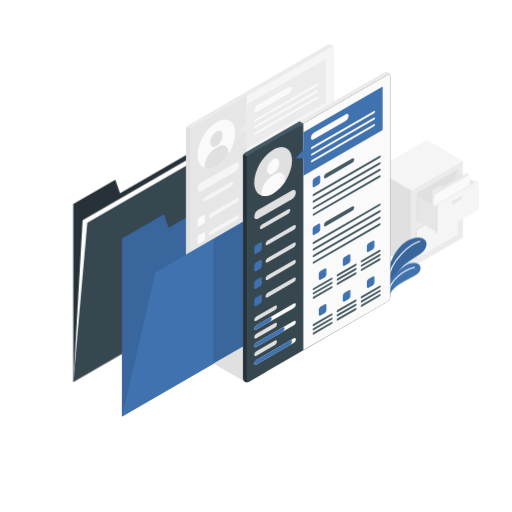
t = 0.00 s
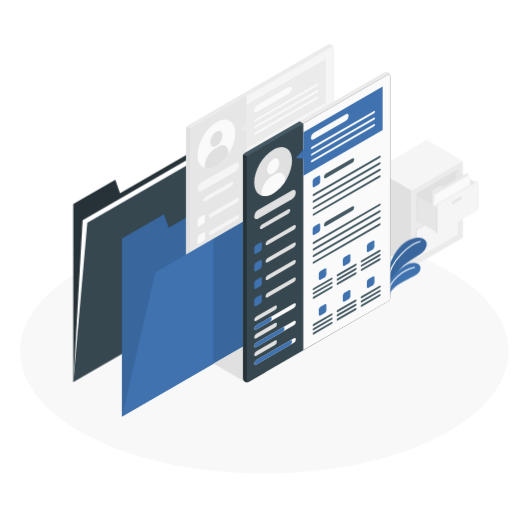
t = 0.50 s
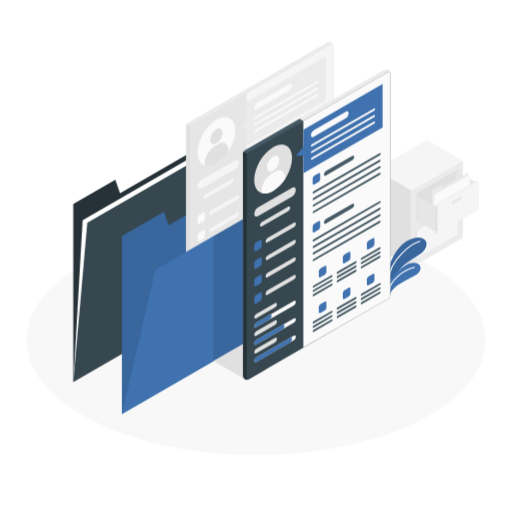
t = 0.69 s
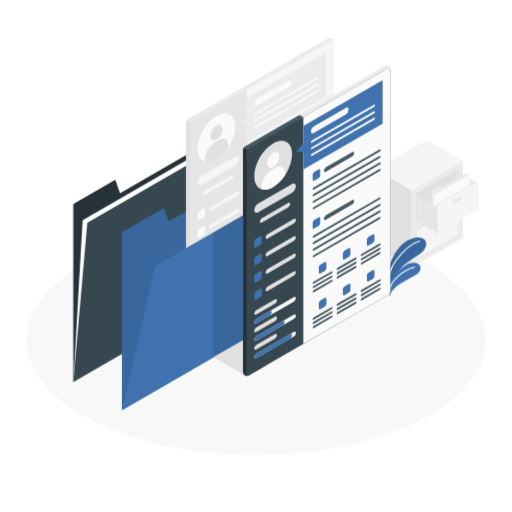
t = 0.97 s
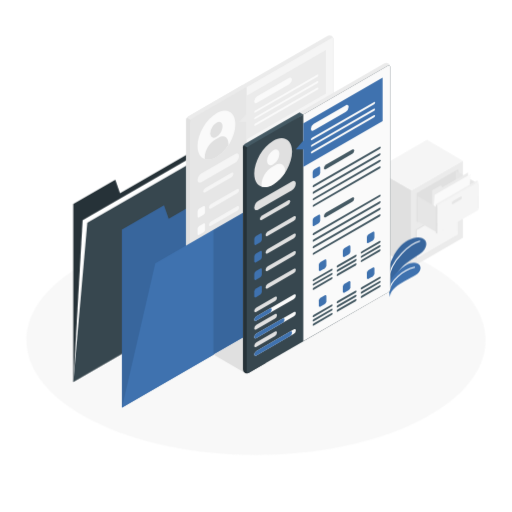
t = 1.34 s
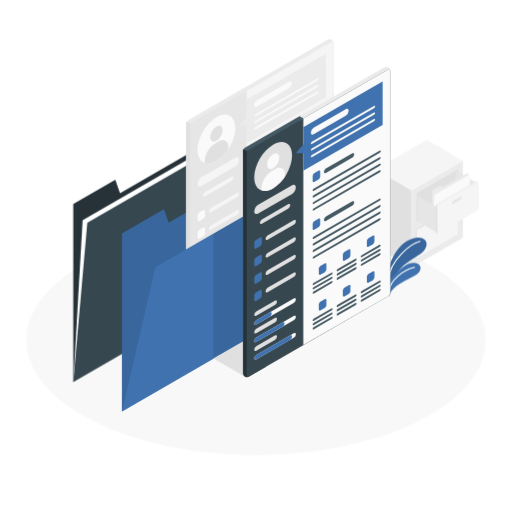
t = 1.63 s

The animated SVG that drew these frames (rendered in a browser with its animation timeline set to each time). Animation: 3 CSS @keyframes rules; one cycle of 2.00 s, repeats indefinitely.

<svg class="animated" id="freepik_stories-resume-folder" xmlns="http://www.w3.org/2000/svg" viewBox="0 0 500 500" version="1.1" xmlns:xlink="http://www.w3.org/1999/xlink" xmlns:svgjs="http://svgjs.com/svgjs"><style>svg#freepik_stories-resume-folder:not(.animated) .animable {opacity: 0;}svg#freepik_stories-resume-folder.animated #freepik--floor--inject-2 {animation: 0.5s 1 forwards cubic-bezier(.36,-0.01,.5,1.38) zoomIn;animation-delay: 0.1s;opacity: 0}svg#freepik_stories-resume-folder.animated #freepik--Floor--inject-2 {animation: 0.5s 1 forwards cubic-bezier(.36,-0.01,.5,1.38) zoomIn;animation-delay: 0.1s;opacity: 0}svg#freepik_stories-resume-folder.animated #freepik--Plants--inject-2 {animation: 1.5s Infinite  linear wind;animation-delay: 0s;}svg#freepik_stories-resume-folder.animated #freepik--Resumes--inject-2 {animation: 1.5s Infinite  linear floating;animation-delay: 0.5s;}            @keyframes zoomIn {                0% {                    opacity: 0;                    transform: scale(0.5);                }                100% {                    opacity: 1;                    transform: scale(1);                }            }                    @keyframes wind {                0% {                    transform: rotate( 0deg );                }                25% {                    transform: rotate( 1deg );                }                75% {                    transform: rotate( -1deg );                }            }                    @keyframes floating {                0% {                    opacity: 1;                    transform: translateY(0px);                }                50% {                    transform: translateY(-10px);                }                100% {                    opacity: 1;                    transform: translateY(0px);                }            }        </style><g id="freepik--Floor--inject-2" class="animable" style="transform-origin: 250px 332.065px;"><g id="freepik--floor--inject-2" class=""><path d="M91.43,411.5c87.58,43.87,229.56,43.87,317.14,0s87.57-115,0-158.87-229.56-43.87-317.14,0S3.86,367.63,91.43,411.5Z" style="fill: rgb(245, 245, 245); opacity: 0.7; transform-origin: 250px 332.065px;" class="animable" id="els7nf7bvr61"></path></g></g><g id="freepik--Cabinet--inject-2" class="animable" style="transform-origin: 416.91px 198.9px;"><g id="freepik--cabinet--inject-2" class="animable" style="transform-origin: 416.91px 198.9px;"><polygon points="401.86 261.19 366.73 240.91 366.73 165.58 401.86 185.87 401.86 261.19" style="fill: rgb(224, 224, 224); transform-origin: 384.295px 213.385px;" id="elmgqsyil0bsd" class="animable"></polygon><polygon points="401.86 185.87 452.04 156.89 452.04 232.22 401.86 261.19 401.86 185.87" style="fill: rgb(235, 235, 235); transform-origin: 426.95px 209.04px;" id="elui1zfj0qon9" class="animable"></polygon><polygon points="452.04 156.89 401.86 185.87 366.73 165.58 416.91 136.61 452.04 156.89" style="fill: rgb(245, 245, 245); transform-origin: 409.385px 161.24px;" id="elimc4lpjolh" class="animable"></polygon><polygon points="406.87 188.76 447.02 165.58 447.94 166.12 447.94 194.02 407.8 217.2 406.87 216.66 406.87 188.76" style="fill: rgb(230, 230, 230); transform-origin: 427.405px 191.39px;" id="el3f6kb9jhcpf" class="animable"></polygon><path d="M423.53,184.94l6.83-3.94c.89-.51,1.6-.28,1.6.52a3.19,3.19,0,0,1-1.6,2.37l-6.83,4c-.88.51-1.6.27-1.6-.53A3.21,3.21,0,0,1,423.53,184.94Z" style="fill: rgb(230, 230, 230); transform-origin: 426.945px 184.444px;" id="elj66yhof0jk" class="animable"></path><polygon points="405.95 224.07 446.1 200.89 446.09 228.79 447.02 229.32 406.87 252.5 405.95 251.97 405.95 224.07" style="fill: rgb(224, 224, 224); transform-origin: 426.485px 226.695px;" id="el9nzw1k0kh88" class="animable"></polygon><polygon points="406.87 224.6 447.02 201.42 447.02 229.32 406.87 252.5 406.87 224.6" style="fill: rgb(245, 245, 245); transform-origin: 426.945px 226.96px;" id="el7k5rma5tqx7" class="animable"></polygon><path d="M422.61,220.24l6.83-3.94c.88-.51,1.6-.28,1.6.52a3.23,3.23,0,0,1-1.6,2.38l-6.83,3.94c-.89.51-1.61.28-1.61-.52A3.23,3.23,0,0,1,422.61,220.24Z" style="fill: rgb(230, 230, 230); transform-origin: 426.02px 219.72px;" id="elp1dgilbp0x8" class="animable"></path><polygon points="406.87 188.76 447.02 165.58 447.02 193.49 406.87 216.66 406.87 188.76" style="fill: rgb(224, 224, 224); transform-origin: 426.945px 191.12px;" id="eldaggcdv1rvw" class="animable"></polygon><polygon points="467.09 179.37 445.12 166.68 445.12 191.26 467.09 203.95 467.09 179.37" style="fill: rgb(230, 230, 230); transform-origin: 456.105px 185.315px;" id="elwopo8lj0sri" class="animable"></polygon><polygon points="421.93 220.63 421.93 185.86 430.54 180.87 431.96 182.97 457.06 168.48 457.06 200.35 421.93 220.63" style="fill: rgb(235, 235, 235); transform-origin: 439.495px 194.555px;" id="elnm4lo3djkc" class="animable"></polygon><polygon points="421.93 220.63 424.44 190.21 459.56 169.93 457.06 200.35 421.93 220.63" style="fill: rgb(250, 250, 250); transform-origin: 440.745px 195.28px;" id="elh22suvptw7d" class="animable"></polygon><polygon points="426.95 202.55 407.79 191.49 407.79 216.07 426.94 227.13 426.95 202.55" style="fill: rgb(230, 230, 230); transform-origin: 417.37px 209.31px;" id="elrcqg8iso18o" class="animable"></polygon><polygon points="426.95 200.35 467.09 177.17 467.09 205.07 426.94 228.25 426.95 200.35" style="fill: rgb(245, 245, 245); transform-origin: 447.015px 202.71px;" id="elxfaq5ufxywe" class="animable"></polygon><path d="M442.68,196l6.83-3.94c.88-.51,1.6-.28,1.6.52a3.23,3.23,0,0,1-1.6,2.38l-6.83,3.94c-.89.51-1.6.28-1.6-.52A3.23,3.23,0,0,1,442.68,196Z" style="fill: rgb(230, 230, 230); transform-origin: 446.095px 195.48px;" id="elgibazv6ogbd" class="animable"></path><polygon points="426.95 200.35 425.61 199.58 425.61 227.48 426.95 228.25 426.95 200.35" style="fill: rgb(224, 224, 224); transform-origin: 426.28px 213.915px;" id="eldmwt688es6q" class="animable"></polygon><polygon points="425.61 199.58 465.75 176.4 467.09 177.17 426.95 200.35 425.61 199.58" style="fill: rgb(240, 240, 240); transform-origin: 446.35px 188.375px;" id="el4tpxz4x5hac" class="animable"></polygon></g></g><g id="freepik--Plants--inject-2" class="animable" style="transform-origin: 397.555px 261.121px;"><g id="freepik--Plant--inject-2" class="animable" style="transform-origin: 397.555px 261.121px;"><path d="M378.63,267.25c.24-5.77,4.79-17.94,11.08-25.2s16.17-11.83,22.78-9.27c6.14,2.39,5.14,10.54-2.64,15.65s-19.43,11.47-23.13,20.7l-7.44,11.22Z" style="fill: #3F72AF; transform-origin: 397.555px 256.206px;" id="elg5ghdd7emtv" class="animable"></path><g id="elpariv91qqi"><path d="M378.63,267.25c.24-5.77,4.79-17.94,11.08-25.2s16.17-11.83,22.78-9.27c6.14,2.39,5.14,10.54-2.64,15.65s-19.43,11.47-23.13,20.7l-7.44,11.22Z" style="opacity: 0.1; transform-origin: 397.555px 256.206px;" class="animable" id="elqc611yqc1ti"></path></g><path d="M410.05,235.6c-7.48,1.74-29,16.83-31,38.42" style="fill: none; stroke: rgb(255, 255, 255); stroke-linecap: round; stroke-miterlimit: 10; stroke-width: 1.02594px; transform-origin: 394.55px 254.81px;" id="elgphrkaov1ok" class="animable"></path><path d="M380.53,290.18c.35-6,5.46-10.32,12.19-14.27,8-4.68,14.9-6.79,17.33-11.4s-1.92-9.82-10.17-7.07c-7,2.33-20.51,14.32-20.6,22.91Z" style="fill: #3F72AF; transform-origin: 395px 273.428px;" id="ely21d6e2lut" class="animable"></path><path d="M404.83,261.1c-11.05,2.53-23.4,12.58-25.06,23.11" style="fill: none; stroke: rgb(255, 255, 255); stroke-linecap: round; stroke-miterlimit: 10; transform-origin: 392.3px 272.655px;" id="eltckcvleudjg" class="animable"></path></g></g><g id="freepik--Folder--inject-2" class="animable" style="transform-origin: 167.315px 242.575px;"><g id="freepik--folder--inject-2" class="animable" style="transform-origin: 167.315px 242.575px;"><polygon points="71.54 199.13 71.54 372.92 249.41 270.22 249.41 112.23 117.15 188.59 112.58 175.43 71.54 199.13" style="fill: rgb(38, 50, 56); transform-origin: 160.475px 242.575px;" id="el2u8mw0z6wrq" class="animable"></polygon><polygon points="71.54 372.92 80.66 214.92 258.53 112.23 249.41 270.22 71.54 372.92" style="fill: rgb(255, 255, 255); transform-origin: 165.035px 242.575px;" id="el0nfj00glcxik" class="animable"></polygon><polygon points="71.54 372.92 85.22 217.56 263.09 114.86 249.41 270.22 71.54 372.92" style="fill: rgb(55, 71, 79); transform-origin: 167.315px 243.89px;" id="elz4b3uvs91vg" class="animable"></polygon></g></g><g id="freepik--Resumes--inject-2" class="animable" style="transform-origin: 250.031px 224.972px;"><g id="freepik--folder--inject-2" class="animable" style="transform-origin: 224.245px 224.972px;"><polygon points="119.06 232.89 119.06 406.68 296.94 303.98 296.94 145.99 164.67 222.35 160.11 209.19 119.06 232.89" style="fill: #3F72AF; transform-origin: 208px 276.335px;" id="elpwzsu6xpb9i" class="animable"></polygon><g id="el2ifv28plc02"><g style="opacity: 0.1; transform-origin: 208px 276.335px;" class="animable" id="elttgvuna53id"><polygon points="119.06 232.89 119.06 406.68 296.94 303.98 296.94 145.99 164.67 222.35 160.11 209.19 119.06 232.89" id="elj5ko72nu6u" class="animable" style="transform-origin: 208px 276.335px;"></polygon></g></g><g id="freepik--Document--inject-2" class="animable" style="transform-origin: 253.695px 194.865px;"><path d="M183.66,346a4.2,4.2,0,0,1-1.85-3.33V125.84a4.32,4.32,0,0,1,2-3.4L319.93,43.83a3.69,3.69,0,0,1,5.65,3.26V263.9a4.34,4.34,0,0,1-2,3.4L187.47,345.9A4.2,4.2,0,0,1,183.66,346Z" style="fill: rgb(235, 235, 235); transform-origin: 253.696px 194.837px;" id="elyq2qcw6qrue" class="animable"></path><path d="M185.5,130l55.29-36.18-3.68-2.12-53.33,30.79a4.32,4.32,0,0,0-2,3.4v2Z" style="fill: rgb(235, 235, 235); transform-origin: 211.285px 110.85px;" id="elfvtmgl7kcis" class="animable"></path><path d="M203.93,136.34,182.39,123.9a4,4,0,0,0-.58,1.94v216.8a3.69,3.69,0,0,0,5.65,3.26l16.47-9.5Z" style="fill: rgb(224, 224, 224); transform-origin: 192.869px 235.183px;" id="elzyrmhrh5rz" class="animable"></path><path d="M187.47,345.9l136.14-78.6a4.34,4.34,0,0,0,2-3.4V47.09c0-1.25-.88-1.76-2-1.13l-136.15,78.6a4.36,4.36,0,0,0-2,3.41v216.8C185.5,346,186.38,346.53,187.47,345.9Z" style="fill: rgb(230, 230, 230); transform-origin: 255.535px 195.928px;" id="elv9ij9dqzc3r" class="animable"></path><path d="M196.8,178l32.69-18.87c2.17-1.25,3.93-.36,3.93,2a8.41,8.41,0,0,1-3.93,6.52L196.8,186.56c-2.17,1.25-3.93.36-3.93-2A8.45,8.45,0,0,1,196.8,178Z" style="fill: rgb(245, 245, 245); transform-origin: 213.145px 172.845px;" id="el6ujylxcqp9q" class="animable"></path><path d="M194.44,212.55l4.23-2.44c.87-.5,1.57-.1,1.57.9v4.89a3.46,3.46,0,0,1-1.57,2.72l-4.23,2.44c-.86.5-1.57.1-1.57-.91v-4.88A3.49,3.49,0,0,1,194.44,212.55Z" style="fill: rgb(250, 250, 250); transform-origin: 196.555px 215.585px;" id="elrwpm1ovnusn" class="animable"></path><path d="M205.9,208.07l25.56-14.76c1.08-.63,2-.18,2,1a4.2,4.2,0,0,1-2,3.26L205.9,212.32c-1.09.63-2,.18-2-1A4.18,4.18,0,0,1,205.9,208.07Z" style="fill: rgb(245, 245, 245); transform-origin: 218.68px 202.815px;" id="elkrhtwwygdgh" class="animable"></path><path d="M194.44,229.58l4.23-2.45c.87-.5,1.57-.09,1.57.91v4.89a3.46,3.46,0,0,1-1.57,2.72l-4.23,2.44c-.86.5-1.57.09-1.57-.91V232.3A3.49,3.49,0,0,1,194.44,229.58Z" style="fill: rgb(250, 250, 250); transform-origin: 196.555px 232.61px;" id="elwa84lgk2h4" class="animable"></path><path d="M205.9,225.09l25.56-14.75c1.08-.63,2-.19,2,1a4.22,4.22,0,0,1-2,3.26L205.9,229.35c-1.09.63-2,.18-2-1A4.22,4.22,0,0,1,205.9,225.09Z" style="fill: rgb(245, 245, 245); transform-origin: 218.68px 219.844px;" id="elf6yjiyo64xs" class="animable"></path><path d="M194.44,246.6l4.23-2.44c.87-.5,1.57-.1,1.57.91V250a3.46,3.46,0,0,1-1.57,2.72l-4.23,2.44c-.86.51-1.57.1-1.57-.9v-4.89A3.49,3.49,0,0,1,194.44,246.6Z" style="fill: rgb(250, 250, 250); transform-origin: 196.555px 249.662px;" id="elevp9mj43w7m" class="animable"></path><path d="M205.9,242.12l25.56-14.76c1.08-.63,2-.18,2,1a4.23,4.23,0,0,1-2,3.27L205.9,246.37c-1.09.63-2,.19-2-1A4.18,4.18,0,0,1,205.9,242.12Z" style="fill: rgb(245, 245, 245); transform-origin: 218.68px 236.866px;" id="elj89472wetre" class="animable"></path><path d="M194.44,263.67l4.23-2.44c.87-.5,1.57-.09,1.57.91V267a3.46,3.46,0,0,1-1.57,2.72l-4.23,2.44c-.86.51-1.57.1-1.57-.9v-4.89A3.49,3.49,0,0,1,194.44,263.67Z" style="fill: rgb(250, 250, 250); transform-origin: 196.555px 266.698px;" id="ellol3wgh0xt" class="animable"></path><path d="M205.9,259.19l25.56-14.76c1.08-.63,2-.18,2,1a4.23,4.23,0,0,1-2,3.27L205.9,263.44c-1.09.63-2,.19-2-1A4.2,4.2,0,0,1,205.9,259.19Z" style="fill: rgb(245, 245, 245); transform-origin: 218.68px 253.936px;" id="el98rsvyha8z" class="animable"></path><path d="M194.84,299.27,213,288.77c1.08-.63,2-.18,2,1a4.2,4.2,0,0,1-2,3.26l-18.19,10.51c-1.09.62-2,.18-2-1A4.22,4.22,0,0,1,194.84,299.27Z" style="fill: rgb(245, 245, 245); transform-origin: 203.905px 296.153px;" id="elhehgvjy0gbu" class="animable"></path><path d="M194.84,307.78l36.62-21.14c1.08-.63,2-.18,2,1a4.23,4.23,0,0,1-2,3.27L194.84,312c-1.09.63-2,.18-2-1A4.22,4.22,0,0,1,194.84,307.78Z" style="fill: rgb(240, 240, 240); transform-origin: 213.15px 299.32px;" id="el4vx9deh3jtj" class="animable"></path><path d="M194.84,307.78,220.4,293c1.08-.62,2-.18,2,1a4.22,4.22,0,0,1-2,3.26L194.84,312c-1.09.63-2,.18-2-1A4.22,4.22,0,0,1,194.84,307.78Z" style="fill: rgb(250, 250, 250); transform-origin: 207.62px 302.502px;" id="el7uawjbj23u6" class="animable"></path><path d="M194.84,316.29,213,305.78c1.08-.62,2-.18,2,1a4.23,4.23,0,0,1-2,3.26l-18.19,10.5c-1.09.63-2,.18-2-1A4.18,4.18,0,0,1,194.84,316.29Z" style="fill: rgb(245, 245, 245); transform-origin: 203.905px 313.162px;" id="elpq543gp0m3t" class="animable"></path><path d="M194.84,282.25,213,271.75c1.08-.62,2-.18,2,1a4.23,4.23,0,0,1-2,3.26l-18.19,10.5c-1.09.63-2,.18-2-1A4.22,4.22,0,0,1,194.84,282.25Z" style="fill: rgb(245, 245, 245); transform-origin: 203.905px 279.132px;" id="el8e6jgberbcs" class="animable"></path><path d="M194.84,290.77l36.62-21.15c1.08-.62,2-.18,2,1a4.23,4.23,0,0,1-2,3.26L194.84,295c-1.09.63-2,.18-2-1A4.18,4.18,0,0,1,194.84,290.77Z" style="fill: rgb(240, 240, 240); transform-origin: 213.15px 282.312px;" id="elybolj0g2rp" class="animable"></path><path d="M194.84,290.77l13-7.5c1.09-.63,2-.18,2,1a4.22,4.22,0,0,1-2,3.27l-13,7.49c-1.09.63-2,.18-2-1A4.18,4.18,0,0,1,194.84,290.77Z" style="fill: rgb(250, 250, 250); transform-origin: 201.34px 289.15px;" id="eleq2ojzw9xu" class="animable"></path><path d="M194.84,324.8l36.62-21.14c1.08-.63,2-.18,2,1a4.2,4.2,0,0,1-2,3.26l-36.62,21.15c-1.09.62-2,.18-2-1A4.22,4.22,0,0,1,194.84,324.8Z" style="fill: rgb(240, 240, 240); transform-origin: 213.15px 316.363px;" id="el32dunr8way2" class="animable"></path><path d="M194.84,324.8l32.93-19c1.09-.62,2-.18,2,1a4.25,4.25,0,0,1-2,3.26l-32.93,19c-1.09.62-2,.18-2-1A4.22,4.22,0,0,1,194.84,324.8Z" style="fill: rgb(250, 250, 250); transform-origin: 211.305px 317.43px;" id="elmg74xyvucmg" class="animable"></path><path d="M323.61,46,240.79,93.77V315.11l82.82-47.81a4.34,4.34,0,0,0,2-3.4V47.09C325.58,45.84,324.7,45.33,323.61,46Z" style="fill: rgb(245, 245, 245); transform-origin: 283.2px 180.407px;" id="el7aj9wf42epa" class="animable"></path><polygon points="240.79 102.29 240.79 119.31 233.42 127.83 240.79 127.83 240.79 144.85 318.2 100.16 318.2 57.59 240.79 102.29" style="fill: rgb(235, 235, 235); transform-origin: 275.81px 101.22px;" id="el5kctjz2s5wn" class="animable"></polygon><path d="M250.92,102.88l31.36-18.11c1.52-.87,2.75-.16,2.75,1.59v0a6.08,6.08,0,0,1-2.75,4.77l-31.36,18.1c-1.52.88-2.75.17-2.75-1.58v0A6.08,6.08,0,0,1,250.92,102.88Z" style="fill: rgb(250, 250, 250); transform-origin: 266.6px 97.0032px;" id="elc6dvdj27ynk" class="animable"></path><path d="M249.15,116.62l60.7-35.05c.54-.31,1-.09,1,.5a2.1,2.1,0,0,1-1,1.63l-60.7,35.05c-.54.31-1,.09-1-.5A2.1,2.1,0,0,1,249.15,116.62Z" style="fill: rgb(250, 250, 250); transform-origin: 279.5px 100.16px;" id="el6lgkksctn1n" class="animable"></path><path d="M249.15,123l60.7-35c.54-.32,1-.09,1,.49a2.13,2.13,0,0,1-1,1.64l-60.7,35c-.54.31-1,.09-1-.5A2.13,2.13,0,0,1,249.15,123Z" style="fill: rgb(250, 250, 250); transform-origin: 279.5px 106.563px;" id="elq5h6j9of7h" class="animable"></path><path d="M249.15,129.39l60.7-35c.54-.31,1-.09,1,.5a2.1,2.1,0,0,1-1,1.63l-60.7,35.05c-.54.31-1,.09-1-.5A2.1,2.1,0,0,1,249.15,129.39Z" style="fill: rgb(250, 250, 250); transform-origin: 279.5px 112.98px;" id="elwjhxasbnvrl" class="animable"></path><path d="M251.43,147.24l4.23-2.44c.87-.5,1.58-.1,1.58.91v4.88a3.48,3.48,0,0,1-1.58,2.72l-4.23,2.44c-.86.5-1.57.1-1.57-.9V150A3.49,3.49,0,0,1,251.43,147.24Z" style="fill: rgb(255, 255, 255); transform-origin: 253.55px 150.275px;" id="elaw0wnedfvqv" class="animable"></path><path d="M262.89,142.76,288.45,128c1.08-.63,2-.18,2,1a4.23,4.23,0,0,1-2,3.27L262.89,147c-1.09.63-2,.19-2-1A4.18,4.18,0,0,1,262.89,142.76Z" style="fill: rgb(224, 224, 224); transform-origin: 275.67px 137.501px;" id="elu81ebc14ns" class="animable"></path><path d="M250.85,162.49l64.38-37.18c.55-.32,1-.09,1,.49a2.08,2.08,0,0,1-1,1.63l-64.38,37.19c-.55.31-1,.09-1-.5A2.08,2.08,0,0,1,250.85,162.49Z" style="fill: rgb(224, 224, 224); transform-origin: 283.04px 144.963px;" id="elujw1sjqu5f" class="animable"></path><path d="M250.85,168.87l64.38-37.18c.55-.31,1-.09,1,.5a2.08,2.08,0,0,1-1,1.63L250.85,171c-.55.31-1,.09-1-.5A2.12,2.12,0,0,1,250.85,168.87Z" style="fill: rgb(224, 224, 224); transform-origin: 283.04px 151.345px;" id="el0wn6bnximyo" class="animable"></path><path d="M250.85,175.26l64.38-37.18c.55-.32,1-.1,1,.49a2.08,2.08,0,0,1-1,1.63l-64.38,37.18c-.55.32-1,.1-1-.49A2.08,2.08,0,0,1,250.85,175.26Z" style="fill: rgb(224, 224, 224); transform-origin: 283.04px 157.73px;" id="el0d44xyxqjfi" class="animable"></path><path d="M250.85,181.66l64.38-37.18c.55-.32,1-.09,1,.5a2.12,2.12,0,0,1-1,1.63l-64.38,37.18c-.55.31-1,.09-1-.5A2.08,2.08,0,0,1,250.85,181.66Z" style="fill: rgb(224, 224, 224); transform-origin: 283.04px 164.133px;" id="el8pp5l4pi0cl" class="animable"></path><path d="M251.43,194.06l4.23-2.44c.87-.5,1.58-.09,1.58.91v4.88a3.48,3.48,0,0,1-1.58,2.72l-4.23,2.45c-.86.5-1.57.09-1.57-.91v-4.88A3.49,3.49,0,0,1,251.43,194.06Z" style="fill: rgb(255, 255, 255); transform-origin: 253.55px 197.1px;" id="el67w02vmbgvd" class="animable"></path><path d="M262.89,189.58l25.56-14.76c1.08-.62,2-.18,2,1a4.23,4.23,0,0,1-2,3.26l-25.56,14.76c-1.09.62-2,.18-2-1A4.22,4.22,0,0,1,262.89,189.58Z" style="fill: rgb(224, 224, 224); transform-origin: 275.67px 184.33px;" id="el5pq55s9mllg" class="animable"></path><path d="M250.85,209.31l64.38-37.18c.55-.31,1-.09,1,.5a2.12,2.12,0,0,1-1,1.63l-64.38,37.18c-.55.31-1,.09-1-.5A2.08,2.08,0,0,1,250.85,209.31Z" style="fill: rgb(224, 224, 224); transform-origin: 283.04px 191.785px;" id="ele5d10ute9mf" class="animable"></path><path d="M250.85,215.69l64.38-37.18c.55-.31,1-.09,1,.5a2.08,2.08,0,0,1-1,1.63l-64.38,37.18c-.55.32-1,.09-1-.49A2.12,2.12,0,0,1,250.85,215.69Z" style="fill: rgb(224, 224, 224); transform-origin: 283.04px 198.167px;" id="elav9gpyq3tds" class="animable"></path><path d="M250.85,222.08l64.38-37.18c.55-.32,1-.09,1,.49a2.12,2.12,0,0,1-1,1.64l-64.38,37.18c-.55.31-1,.09-1-.5A2.08,2.08,0,0,1,250.85,222.08Z" style="fill: rgb(224, 224, 224); transform-origin: 283.04px 204.553px;" id="elxzz9alc1pa8" class="animable"></path><path d="M250.85,228.48l64.38-37.18c.55-.31,1-.09,1,.5a2.08,2.08,0,0,1-1,1.63l-64.38,37.18c-.55.31-1,.09-1-.5A2.12,2.12,0,0,1,250.85,228.48Z" style="fill: rgb(224, 224, 224); transform-origin: 283.04px 210.955px;" id="elzerhtazg6lc" class="animable"></path><path d="M257.46,237.82l4.22-2.44c.87-.51,1.58-.1,1.58.9v4.89a3.48,3.48,0,0,1-1.58,2.72l-4.22,2.44c-.87.5-1.58.1-1.58-.91v-4.88A3.48,3.48,0,0,1,257.46,237.82Z" style="fill: rgb(255, 255, 255); transform-origin: 259.57px 240.853px;" id="elxmucavv14ph" class="animable"></path><path d="M250.85,254.41l17.45-10.08c.54-.31,1-.09,1,.5a2.1,2.1,0,0,1-1,1.63l-17.45,10.07c-.55.32-1,.09-1-.49A2.08,2.08,0,0,1,250.85,254.41Z" style="fill: rgb(224, 224, 224); transform-origin: 259.575px 250.432px;" id="elgieeq7edwrq" class="animable"></path><path d="M280.93,224.26l4.22-2.44c.87-.51,1.58-.1,1.58.9v4.89a3.48,3.48,0,0,1-1.58,2.72l-4.22,2.44c-.87.5-1.58.09-1.58-.91V227A3.48,3.48,0,0,1,280.93,224.26Z" style="fill: rgb(255, 255, 255); transform-origin: 283.04px 227.292px;" id="elffa4v4cnj" class="animable"></path><path d="M274.32,240.84l17.45-10.07c.54-.31,1-.09,1,.5a2.1,2.1,0,0,1-1,1.63L274.32,243c-.55.32-1,.09-1-.49A2.12,2.12,0,0,1,274.32,240.84Z" style="fill: rgb(224, 224, 224); transform-origin: 283.045px 236.887px;" id="ellye51k8t2nh" class="animable"></path><path d="M304.4,210.7l4.22-2.45c.87-.5,1.58-.09,1.58.91V214a3.48,3.48,0,0,1-1.58,2.73l-4.22,2.44c-.87.5-1.58.09-1.58-.91v-4.88A3.48,3.48,0,0,1,304.4,210.7Z" style="fill: rgb(255, 255, 255); transform-origin: 306.51px 213.71px;" id="elzd4i66jlh5" class="animable"></path><path d="M297.78,227.28l17.45-10.07c.55-.31,1-.09,1,.5a2.08,2.08,0,0,1-1,1.63l-17.45,10.07c-.54.32-1,.09-1-.5A2.13,2.13,0,0,1,297.78,227.28Z" style="fill: rgb(224, 224, 224); transform-origin: 306.505px 223.312px;" id="elnf3njbpqdql" class="animable"></path><path d="M250.85,258.56l17.45-10.07c.54-.31,1-.09,1,.5a2.13,2.13,0,0,1-1,1.63l-17.45,10.07c-.55.31-1,.09-1-.5A2.1,2.1,0,0,1,250.85,258.56Z" style="fill: rgb(224, 224, 224); transform-origin: 259.575px 254.59px;" id="eldhx8otpuble" class="animable"></path><path d="M274.32,245l17.45-10.07c.54-.32,1-.09,1,.49a2.13,2.13,0,0,1-1,1.64l-17.45,10.07c-.55.31-1,.09-1-.5A2.08,2.08,0,0,1,274.32,245Z" style="fill: rgb(224, 224, 224); transform-origin: 283.045px 241.028px;" id="el3vhg2dgyzrg" class="animable"></path><path d="M297.78,231.44l17.45-10.07c.55-.32,1-.09,1,.49a2.12,2.12,0,0,1-1,1.64l-17.45,10.07c-.54.31-1,.09-1-.5A2.1,2.1,0,0,1,297.78,231.44Z" style="fill: rgb(224, 224, 224); transform-origin: 306.505px 227.468px;" id="elj3pczn1g6ts" class="animable"></path><path d="M250.85,262.72l17.45-10.08c.54-.31,1-.09,1,.5a2.1,2.1,0,0,1-1,1.63l-17.45,10.08c-.55.31-1,.09-1-.5A2.08,2.08,0,0,1,250.85,262.72Z" style="fill: rgb(224, 224, 224); transform-origin: 259.575px 258.745px;" id="elfj9vp2p4f2b" class="animable"></path><path d="M274.32,249.16l17.45-10.08c.54-.31,1-.09,1,.5a2.1,2.1,0,0,1-1,1.63l-17.45,10.08c-.55.31-1,.09-1-.5A2.08,2.08,0,0,1,274.32,249.16Z" style="fill: rgb(224, 224, 224); transform-origin: 283.045px 245.185px;" id="elyje4bnlbki" class="animable"></path><path d="M297.78,235.6l17.45-10.08c.55-.31,1-.09,1,.5a2.08,2.08,0,0,1-1,1.63l-17.45,10.07c-.54.32-1,.1-1-.49A2.1,2.1,0,0,1,297.78,235.6Z" style="fill: rgb(224, 224, 224); transform-origin: 306.505px 231.623px;" id="elsxf350j5zs" class="animable"></path><path d="M257.46,272.77l4.22-2.44c.87-.5,1.58-.09,1.58.91v4.88a3.48,3.48,0,0,1-1.58,2.72l-4.22,2.44c-.87.51-1.58.1-1.58-.9v-4.89A3.48,3.48,0,0,1,257.46,272.77Z" style="fill: rgb(255, 255, 255); transform-origin: 259.57px 275.808px;" id="elc3edpzis2eg" class="animable"></path><path d="M250.85,289.36l17.45-10.07c.54-.32,1-.09,1,.49a2.1,2.1,0,0,1-1,1.63l-17.45,10.08c-.55.31-1,.09-1-.5A2.08,2.08,0,0,1,250.85,289.36Z" style="fill: rgb(224, 224, 224); transform-origin: 259.575px 285.388px;" id="el8tozpmnx3uh" class="animable"></path><path d="M280.93,259.21l4.22-2.44c.87-.5,1.58-.1,1.58.91v4.88a3.48,3.48,0,0,1-1.58,2.72l-4.22,2.44c-.87.51-1.58.1-1.58-.9v-4.89A3.48,3.48,0,0,1,280.93,259.21Z" style="fill: rgb(255, 255, 255); transform-origin: 283.04px 262.247px;" id="elxi6ntiqonef" class="animable"></path><path d="M274.32,275.8l17.45-10.07c.54-.32,1-.1,1,.49a2.1,2.1,0,0,1-1,1.63l-17.45,10.08c-.55.31-1,.09-1-.5A2.08,2.08,0,0,1,274.32,275.8Z" style="fill: rgb(224, 224, 224); transform-origin: 283.045px 271.827px;" id="eliyd0p0h4qh" class="animable"></path><path d="M304.4,245.65l4.22-2.44c.87-.5,1.58-.1,1.58.91V249a3.48,3.48,0,0,1-1.58,2.72l-4.22,2.44c-.87.5-1.58.1-1.58-.9v-4.89A3.48,3.48,0,0,1,304.4,245.65Z" style="fill: rgb(255, 255, 255); transform-origin: 306.51px 248.685px;" id="elk5p1r1n0kv" class="animable"></path><path d="M297.78,262.24l17.45-10.08c.55-.31,1-.09,1,.5a2.08,2.08,0,0,1-1,1.63l-17.45,10.08c-.54.31-1,.09-1-.5A2.1,2.1,0,0,1,297.78,262.24Z" style="fill: rgb(224, 224, 224); transform-origin: 306.505px 258.265px;" id="el39gbibe7i9d" class="animable"></path><path d="M250.85,293.52l17.45-10.08c.54-.31,1-.09,1,.5a2.1,2.1,0,0,1-1,1.63l-17.45,10.07c-.55.32-1,.09-1-.49A2.08,2.08,0,0,1,250.85,293.52Z" style="fill: rgb(224, 224, 224); transform-origin: 259.575px 289.542px;" id="el4d8qr2rmegv" class="animable"></path><path d="M274.32,280l17.45-10.07c.54-.31,1-.09,1,.5a2.1,2.1,0,0,1-1,1.63l-17.45,10.07c-.55.32-1,.09-1-.49A2.12,2.12,0,0,1,274.32,280Z" style="fill: rgb(224, 224, 224); transform-origin: 283.045px 276.032px;" id="elh673ix2abc4" class="animable"></path><path d="M297.78,266.39l17.45-10.07c.55-.31,1-.09,1,.5a2.08,2.08,0,0,1-1,1.63l-17.45,10.07c-.54.32-1,.09-1-.49A2.13,2.13,0,0,1,297.78,266.39Z" style="fill: rgb(224, 224, 224); transform-origin: 306.505px 262.422px;" id="el26y8ad5c1ja" class="animable"></path><path d="M250.85,297.67,268.3,287.6c.54-.31,1-.09,1,.5a2.13,2.13,0,0,1-1,1.63L250.85,299.8c-.55.31-1,.09-1-.5A2.12,2.12,0,0,1,250.85,297.67Z" style="fill: rgb(224, 224, 224); transform-origin: 259.575px 293.7px;" id="el6ji1icqv8m9" class="animable"></path><path d="M274.32,284.11,291.77,274c.54-.31,1-.09,1,.5a2.13,2.13,0,0,1-1,1.63l-17.45,10.07c-.55.31-1,.09-1-.5A2.08,2.08,0,0,1,274.32,284.11Z" style="fill: rgb(224, 224, 224); transform-origin: 283.045px 280.1px;" id="elp6tgu43cjks" class="animable"></path><path d="M297.78,270.55l17.45-10.07c.55-.32,1-.09,1,.49a2.12,2.12,0,0,1-1,1.64l-17.45,10.07c-.54.31-1,.09-1-.5A2.1,2.1,0,0,1,297.78,270.55Z" style="fill: rgb(224, 224, 224); transform-origin: 306.505px 266.578px;" id="el3s22s9ove19" class="animable"></path><path d="M211.3,119.37c10.21-5.89,18.48-1.12,18.48,10.67s-8.27,26.1-18.48,32-18.47,1.12-18.47-10.66S201.1,125.26,211.3,119.37Z" style="fill: rgb(250, 250, 250); transform-origin: 211.305px 140.707px;" id="el4h0jpavdlwh" class="animable"></path><path d="M211.3,128.64c3.31-1.91,6-.36,6,3.46a13.25,13.25,0,0,1-6,10.38c-3.31,1.91-6,.36-6-3.46A13.24,13.24,0,0,1,211.3,128.64Z" style="fill: rgb(224, 224, 224); transform-origin: 211.3px 135.56px;" id="elwdux5a5lon" class="animable"></path><path d="M223,149c0-6.28-4.41-8.82-9.85-5.68l-3.4,2c-5.44,3.14-9.85,10.78-9.85,17.06v1.69c3.15,1,7.1.47,11.41-2A36.43,36.43,0,0,0,223,150.48Z" style="fill: rgb(224, 224, 224); transform-origin: 211.45px 153.26px;" id="el8dndhbb1r99" class="animable"></path><path d="M200.37,192.38l25.56-14.76c1.08-.63,2-.18,2,1a4.2,4.2,0,0,1-2,3.26l-25.56,14.76c-1.09.63-2,.18-2-1A4.18,4.18,0,0,1,200.37,192.38Z" style="fill: rgb(245, 245, 245); transform-origin: 213.15px 187.13px;" id="elt5tortsl9rr" class="animable"></path></g><polygon points="119.07 406.68 151.56 265.96 329.43 163.27 296.94 303.98 119.07 406.68" style="fill: #3F72AF; transform-origin: 224.25px 284.975px;" id="elpqs2jx26hic" class="animable"></polygon><g id="el6vj29zxey8"><polygon points="208.43 355.08 208.43 233.13 328.96 163.88 296.94 303.98 208.43 355.08" style="opacity: 0.1; transform-origin: 268.695px 259.48px;" class="animable" id="elznh0sx5z2ql"></polygon></g></g><polygon id="freepik--Shadow--inject-2" points="239.08 372.79 208.43 355.08 265.51 322.37 239.08 372.79" style="fill: rgb(224, 224, 224); transform-origin: 236.97px 347.58px;" class="animable"></polygon><g id="freepik--document--inject-2" class="animable" style="transform-origin: 309.101px 221.68px;"><path d="M239.08,372.79a4.21,4.21,0,0,1-1.84-3.33V152.65a4.36,4.36,0,0,1,2-3.4L375.35,70.64A3.69,3.69,0,0,1,381,73.91v216.8a4.34,4.34,0,0,1-2,3.4L242.89,372.72A4.23,4.23,0,0,1,239.08,372.79Z" style="fill: rgb(235, 235, 235); transform-origin: 309.121px 221.642px;" id="el05kgufa5mx4p" class="animable"></path><path d="M240.92,156.77l55.3-36.18-3.69-2.13L239.2,149.25a4.36,4.36,0,0,0-2,3.4v2Z" style="fill: rgb(69, 90, 100); transform-origin: 266.71px 137.615px;" id="elskjbfqih6gc" class="animable"></path><path d="M259.35,163.15l-21.54-12.43a4,4,0,0,0-.57,1.93V369.46a3.69,3.69,0,0,0,5.65,3.26l16.46-9.51Z" style="fill: rgb(38, 50, 56); transform-origin: 248.294px 262.003px;" id="elj2eksqj04zq" class="animable"></path><path d="M242.89,372.72,379,294.11a4.34,4.34,0,0,0,2-3.4V73.91c0-1.26-.88-1.76-2-1.14L242.89,151.38a4.32,4.32,0,0,0-2,3.4v216.8C240.92,372.84,241.8,373.34,242.89,372.72Z" style="fill: rgb(55, 71, 79); transform-origin: 310.945px 222.745px;" id="elxh29791dgp" class="animable"></path><path d="M252.22,204.86,284.91,186c2.17-1.25,3.93-.36,3.93,2a8.45,8.45,0,0,1-3.93,6.53l-32.69,18.87c-2.17,1.25-3.93.36-3.93-2A8.41,8.41,0,0,1,252.22,204.86Z" style="fill: rgb(224, 224, 224); transform-origin: 268.565px 199.7px;" id="elwgvhotmkxbq" class="animable"></path><path d="M249.87,239.36l4.23-2.44c.86-.5,1.57-.09,1.57.91v4.88a3.51,3.51,0,0,1-1.57,2.73l-4.23,2.44c-.87.5-1.57.09-1.57-.91v-4.88A3.47,3.47,0,0,1,249.87,239.36Z" style="fill: #3F72AF; transform-origin: 251.985px 242.4px;" id="eleq2zpntq15j" class="animable"></path><path d="M261.32,234.88l25.56-14.76c1.08-.62,2-.18,2,1a4.23,4.23,0,0,1-2,3.26l-25.56,14.76c-1.09.62-2,.18-2-1A4.22,4.22,0,0,1,261.32,234.88Z" style="fill: rgb(224, 224, 224); transform-origin: 274.1px 229.63px;" id="elehb976a90q5" class="animable"></path><path d="M249.87,256.39,254.1,254c.86-.5,1.57-.1,1.57.91v4.88a3.49,3.49,0,0,1-1.57,2.72l-4.23,2.44c-.87.5-1.57.1-1.57-.9v-4.89A3.46,3.46,0,0,1,249.87,256.39Z" style="fill: #3F72AF; transform-origin: 251.985px 259.475px;" id="eltnq6arzgpj" class="animable"></path><path d="M261.32,251.91l25.56-14.76c1.08-.63,2-.18,2,1a4.23,4.23,0,0,1-2,3.27l-25.56,14.75c-1.09.63-2,.19-2-1A4.18,4.18,0,0,1,261.32,251.91Z" style="fill: rgb(224, 224, 224); transform-origin: 274.1px 246.661px;" id="el6uko4m0pjis" class="animable"></path><path d="M249.87,273.42,254.1,271c.86-.5,1.57-.09,1.57.91v4.88a3.49,3.49,0,0,1-1.57,2.73l-4.23,2.44c-.87.5-1.57.09-1.57-.91v-4.88A3.46,3.46,0,0,1,249.87,273.42Z" style="fill: #3F72AF; transform-origin: 251.985px 276.48px;" id="elv11yh96vdtd" class="animable"></path><path d="M261.32,268.93l25.56-14.76c1.08-.62,2-.18,2,1a4.22,4.22,0,0,1-2,3.26l-25.56,14.76c-1.09.63-2,.18-2-1A4.22,4.22,0,0,1,261.32,268.93Z" style="fill: rgb(224, 224, 224); transform-origin: 274.1px 263.682px;" id="eludo83d4efg" class="animable"></path><path d="M249.87,290.49,254.1,288c.86-.5,1.57-.09,1.57.91v4.89a3.49,3.49,0,0,1-1.57,2.72L249.87,299c-.87.5-1.57.09-1.57-.91v-4.88A3.46,3.46,0,0,1,249.87,290.49Z" style="fill: #3F72AF; transform-origin: 251.985px 293.5px;" id="el8kjwnxfrnb9" class="animable"></path><path d="M261.32,286l25.56-14.75c1.08-.63,2-.19,2,1a4.22,4.22,0,0,1-2,3.26l-25.56,14.76c-1.09.63-2,.18-2-1A4.22,4.22,0,0,1,261.32,286Z" style="fill: rgb(224, 224, 224); transform-origin: 274.1px 280.759px;" id="el2e90v7w6i8d" class="animable"></path><path d="M250.26,326.08l18.19-10.5c1.08-.62,2-.18,2,1a4.23,4.23,0,0,1-2,3.26l-18.19,10.5c-1.08.63-2,.18-2-1A4.23,4.23,0,0,1,250.26,326.08Z" style="fill: rgb(224, 224, 224); transform-origin: 259.355px 322.962px;" id="el7cko5lssh3u" class="animable"></path><path d="M250.26,334.6l36.62-21.15c1.08-.62,2-.18,2,1a4.23,4.23,0,0,1-2,3.26l-36.62,21.14c-1.08.63-2,.18-2-1A4.2,4.2,0,0,1,250.26,334.6Z" style="fill: rgb(250, 250, 250); transform-origin: 268.57px 326.152px;" id="elkcy1wqyt3ti" class="animable"></path><path d="M250.26,334.6l25.56-14.76c1.09-.63,2-.18,2,1a4.22,4.22,0,0,1-2,3.27l-25.56,14.75c-1.08.63-2,.18-2-1A4.2,4.2,0,0,1,250.26,334.6Z" style="fill: #3F72AF; transform-origin: 263.04px 329.35px;" id="elth4lddx0kld" class="animable"></path><path d="M250.26,343.1l18.19-10.5c1.08-.63,2-.18,2,1a4.23,4.23,0,0,1-2,3.27l-18.19,10.5c-1.08.62-2,.18-2-1A4.23,4.23,0,0,1,250.26,343.1Z" style="fill: rgb(224, 224, 224); transform-origin: 259.355px 339.983px;" id="elpy9znl22x3" class="animable"></path><path d="M250.26,309.07l18.19-10.5c1.08-.63,2-.18,2,1a4.2,4.2,0,0,1-2,3.26l-18.19,10.5c-1.08.63-2,.19-2-1A4.2,4.2,0,0,1,250.26,309.07Z" style="fill: rgb(224, 224, 224); transform-origin: 259.355px 305.951px;" id="elhjja77zzji" class="animable"></path><path d="M250.26,317.58l36.62-21.14c1.08-.63,2-.18,2,1a4.2,4.2,0,0,1-2,3.26l-36.62,21.15c-1.08.62-2,.18-2-1A4.23,4.23,0,0,1,250.26,317.58Z" style="fill: rgb(250, 250, 250); transform-origin: 268.57px 309.143px;" id="elsu8qaffkkk" class="animable"></path><path d="M250.26,317.58l13-7.5c1.08-.62,2-.18,2,1a4.23,4.23,0,0,1-2,3.26l-13,7.5c-1.08.62-2,.18-2-1A4.23,4.23,0,0,1,250.26,317.58Z" style="fill: #3F72AF; transform-origin: 256.76px 315.96px;" id="elgmqq5kuepo" class="animable"></path><path d="M250.26,351.61l36.62-21.14c1.08-.63,2-.18,2,1a4.23,4.23,0,0,1-2,3.26l-36.62,21.14c-1.08.63-2,.18-2-1A4.23,4.23,0,0,1,250.26,351.61Z" style="fill: rgb(250, 250, 250); transform-origin: 268.57px 343.17px;" id="el9acsxjtxlh" class="animable"></path><path d="M250.26,351.61l32.93-19c1.09-.63,2-.18,2,1a4.22,4.22,0,0,1-2,3.27l-32.93,19c-1.08.63-2,.18-2-1A4.23,4.23,0,0,1,250.26,351.61Z" style="fill: #3F72AF; transform-origin: 266.725px 344.245px;" id="elvemen9y0rcq" class="animable"></path><path d="M379,72.77l-82.81,47.82V341.93L379,294.11a4.34,4.34,0,0,0,2-3.4V73.91C381,72.65,380.12,72.15,379,72.77Z" style="fill: rgb(250, 250, 250); transform-origin: 338.595px 207.217px;" id="el46ud6xqn9nk" class="animable"></path><polygon points="296.22 129.1 296.22 146.13 288.84 154.64 296.21 154.64 296.22 171.67 373.63 126.97 373.63 84.41 296.22 129.1" style="fill: #3F72AF; transform-origin: 331.235px 128.04px;" id="elj6ttnu22sd" class="animable"></polygon><path d="M306.34,129.69l31.36-18.1c1.52-.88,2.75-.17,2.75,1.59v0A6.06,6.06,0,0,1,337.7,118l-31.36,18.11c-1.52.88-2.75.17-2.75-1.59v0A6.08,6.08,0,0,1,306.34,129.69Z" style="fill: rgb(250, 250, 250); transform-origin: 322.02px 123.85px;" id="elogr0v1fypq" class="animable"></path><path d="M304.57,143.43l60.7-35c.55-.32,1-.09,1,.49a2.11,2.11,0,0,1-1,1.64l-60.7,35c-.54.31-1,.09-1-.5A2.13,2.13,0,0,1,304.57,143.43Z" style="fill: rgb(250, 250, 250); transform-origin: 334.92px 126.993px;" id="elaf1galflbzl" class="animable"></path><path d="M304.57,149.82l60.7-35c.55-.31,1-.09,1,.5a2.07,2.07,0,0,1-1,1.63l-60.7,35c-.54.31-1,.09-1-.5A2.1,2.1,0,0,1,304.57,149.82Z" style="fill: rgb(250, 250, 250); transform-origin: 334.92px 133.385px;" id="elrjky92d2eq" class="animable"></path><path d="M304.57,156.2l60.7-35c.55-.32,1-.09,1,.49a2.07,2.07,0,0,1-1,1.63l-60.7,35.05c-.54.31-1,.09-1-.5A2.13,2.13,0,0,1,304.57,156.2Z" style="fill: rgb(250, 250, 250); transform-origin: 334.92px 139.783px;" id="elisferht2uy" class="animable"></path><path d="M306.86,174.06l4.23-2.45c.86-.5,1.57-.09,1.57.91v4.88a3.49,3.49,0,0,1-1.57,2.73l-4.23,2.44c-.87.5-1.57.09-1.57-.91v-4.88A3.46,3.46,0,0,1,306.86,174.06Z" style="fill: #3F72AF; transform-origin: 308.975px 177.09px;" id="elk78zss4ho6" class="animable"></path><path d="M318.31,169.57l25.56-14.76c1.09-.62,2-.18,2,1a4.2,4.2,0,0,1-2,3.26l-25.56,14.76c-1.09.62-2,.18-2-1A4.22,4.22,0,0,1,318.31,169.57Z" style="fill: rgb(69, 90, 100); transform-origin: 331.09px 164.32px;" id="elcvy5tx47g4" class="animable"></path><path d="M306.27,189.3l64.39-37.18c.54-.31,1-.09,1,.5a2.1,2.1,0,0,1-1,1.63l-64.39,37.18c-.54.31-1,.09-1-.5A2.13,2.13,0,0,1,306.27,189.3Z" style="fill: rgb(69, 90, 100); transform-origin: 338.465px 171.775px;" id="el3v3vas348ge" class="animable"></path><path d="M306.27,195.69l64.39-37.18c.54-.32,1-.1,1,.49a2.1,2.1,0,0,1-1,1.63l-64.39,37.18c-.54.32-1,.1-1-.49A2.1,2.1,0,0,1,306.27,195.69Z" style="fill: rgb(69, 90, 100); transform-origin: 338.465px 178.16px;" id="elt8voqisgin" class="animable"></path><path d="M306.27,202.07l64.39-37.18c.54-.31,1-.09,1,.5a2.13,2.13,0,0,1-1,1.63L306.27,204.2c-.54.31-1,.09-1-.5A2.1,2.1,0,0,1,306.27,202.07Z" style="fill: rgb(69, 90, 100); transform-origin: 338.465px 184.545px;" id="elkgol318sdk9" class="animable"></path><path d="M306.27,208.47l64.39-37.18c.54-.31,1-.09,1,.5a2.1,2.1,0,0,1-1,1.63L306.27,210.6c-.54.32-1,.09-1-.49A2.13,2.13,0,0,1,306.27,208.47Z" style="fill: rgb(69, 90, 100); transform-origin: 338.465px 190.947px;" id="elz19756awi6" class="animable"></path><path d="M306.86,220.88l4.23-2.44c.86-.5,1.57-.1,1.57.9v4.89a3.49,3.49,0,0,1-1.57,2.72l-4.23,2.44c-.87.5-1.57.1-1.57-.91V223.6A3.46,3.46,0,0,1,306.86,220.88Z" style="fill: #3F72AF; transform-origin: 308.975px 223.915px;" id="elxrg4ko1ikzm" class="animable"></path><path d="M318.31,216.39l25.56-14.75c1.09-.63,2-.18,2,1a4.17,4.17,0,0,1-2,3.26l-25.56,14.76c-1.09.63-2,.18-2-1A4.22,4.22,0,0,1,318.31,216.39Z" style="fill: rgb(69, 90, 100); transform-origin: 331.09px 211.15px;" id="ellv02ap1dzu" class="animable"></path><path d="M306.27,236.12l64.39-37.18c.54-.31,1-.09,1,.5a2.1,2.1,0,0,1-1,1.63l-64.39,37.18c-.54.32-1,.09-1-.49A2.13,2.13,0,0,1,306.27,236.12Z" style="fill: rgb(69, 90, 100); transform-origin: 338.465px 218.597px;" id="el7c1x8yiabgf" class="animable"></path><path d="M306.27,242.51l64.39-37.18c.54-.32,1-.09,1,.49a2.13,2.13,0,0,1-1,1.64l-64.39,37.18c-.54.31-1,.09-1-.5A2.1,2.1,0,0,1,306.27,242.51Z" style="fill: rgb(69, 90, 100); transform-origin: 338.465px 224.983px;" id="elw2kpc0x49tk" class="animable"></path><path d="M306.27,248.89l64.39-37.18c.54-.31,1-.09,1,.5a2.1,2.1,0,0,1-1,1.63L306.27,251c-.54.32-1,.09-1-.5A2.13,2.13,0,0,1,306.27,248.89Z" style="fill: rgb(69, 90, 100); transform-origin: 338.465px 231.357px;" id="elqk3g1ccwnp" class="animable"></path><path d="M306.27,255.3l64.39-37.18c.54-.32,1-.1,1,.49a2.1,2.1,0,0,1-1,1.63l-64.39,37.18c-.54.32-1,.1-1-.49A2.1,2.1,0,0,1,306.27,255.3Z" style="fill: rgb(69, 90, 100); transform-origin: 338.465px 237.77px;" id="elvc2btub0nx" class="animable"></path><path d="M312.88,264.63l4.23-2.44c.87-.5,1.57-.09,1.57.91V268a3.46,3.46,0,0,1-1.57,2.72l-4.23,2.45c-.87.5-1.57.09-1.57-.91v-4.89A3.46,3.46,0,0,1,312.88,264.63Z" style="fill: #3F72AF; transform-origin: 314.995px 267.68px;" id="elwcb2lviezbn" class="animable"></path><path d="M306.27,281.22l17.45-10.07c.54-.32,1-.09,1,.49a2.1,2.1,0,0,1-1,1.63l-17.45,10.08c-.54.31-1,.09-1-.5A2.1,2.1,0,0,1,306.27,281.22Z" style="fill: rgb(69, 90, 100); transform-origin: 314.995px 277.248px;" id="elat90o72vg8d" class="animable"></path><path d="M336.35,251.07l4.23-2.44c.87-.5,1.57-.1,1.57.91v4.88a3.46,3.46,0,0,1-1.57,2.72l-4.23,2.44c-.87.51-1.57.1-1.57-.9v-4.89A3.46,3.46,0,0,1,336.35,251.07Z" style="fill: #3F72AF; transform-origin: 338.465px 254.107px;" id="elkbcjoecywy" class="animable"></path><path d="M329.74,267.66l17.45-10.07c.54-.32,1-.09,1,.49a2.1,2.1,0,0,1-1,1.63l-17.45,10.08c-.54.31-1,.09-1-.5A2.1,2.1,0,0,1,329.74,267.66Z" style="fill: rgb(69, 90, 100); transform-origin: 338.465px 263.688px;" id="elv4rr9in0lw" class="animable"></path><path d="M359.82,237.51l4.23-2.44c.87-.5,1.57-.1,1.57.91v4.88a3.46,3.46,0,0,1-1.57,2.72L359.82,246c-.87.5-1.57.1-1.57-.9v-4.89A3.46,3.46,0,0,1,359.82,237.51Z" style="fill: #3F72AF; transform-origin: 361.935px 240.535px;" id="elwepejgq7me" class="animable"></path><path d="M353.21,254.1,370.66,244c.54-.32,1-.1,1,.49a2.1,2.1,0,0,1-1,1.63l-17.45,10.08c-.54.31-1,.09-1-.5A2.1,2.1,0,0,1,353.21,254.1Z" style="fill: rgb(69, 90, 100); transform-origin: 361.935px 250.097px;" id="elp2mgaq6xiwr" class="animable"></path><path d="M306.27,285.38l17.45-10.08c.54-.31,1-.09,1,.5a2.1,2.1,0,0,1-1,1.63L306.27,287.5c-.54.32-1,.1-1-.49A2.1,2.1,0,0,1,306.27,285.38Z" style="fill: rgb(69, 90, 100); transform-origin: 314.995px 281.403px;" id="el7uy6vgawr59" class="animable"></path><path d="M329.74,271.82l17.45-10.08c.54-.31,1-.09,1,.5a2.1,2.1,0,0,1-1,1.63l-17.45,10.07c-.54.32-1,.09-1-.49A2.1,2.1,0,0,1,329.74,271.82Z" style="fill: rgb(69, 90, 100); transform-origin: 338.465px 267.842px;" id="elj5vm0wrssr" class="animable"></path><path d="M353.21,258.25l17.45-10.07c.54-.31,1-.09,1,.5a2.1,2.1,0,0,1-1,1.63l-17.45,10.07c-.54.32-1,.09-1-.49A2.13,2.13,0,0,1,353.21,258.25Z" style="fill: rgb(69, 90, 100); transform-origin: 361.935px 254.282px;" id="el5ry4hbhjyny" class="animable"></path><path d="M306.27,289.53l17.45-10.07c.54-.31,1-.09,1,.5a2.13,2.13,0,0,1-1,1.63l-17.45,10.07c-.54.31-1,.09-1-.5A2.13,2.13,0,0,1,306.27,289.53Z" style="fill: rgb(69, 90, 100); transform-origin: 314.995px 285.56px;" id="elrnvgdjzcgv" class="animable"></path><path d="M329.74,276l17.45-10.07c.54-.31,1-.09,1,.5a2.13,2.13,0,0,1-1,1.63L329.74,278.1c-.54.31-1,.09-1-.5A2.12,2.12,0,0,1,329.74,276Z" style="fill: rgb(69, 90, 100); transform-origin: 338.465px 272.015px;" id="elm8zriwo3qk" class="animable"></path><path d="M353.21,262.41l17.45-10.07c.54-.32,1-.09,1,.49a2.13,2.13,0,0,1-1,1.64l-17.45,10.07c-.54.31-1,.09-1-.5A2.1,2.1,0,0,1,353.21,262.41Z" style="fill: rgb(69, 90, 100); transform-origin: 361.935px 258.438px;" id="eluqs8x2iufx" class="animable"></path><path d="M312.88,299.59l4.23-2.45c.87-.5,1.57-.09,1.57.91v4.89a3.46,3.46,0,0,1-1.57,2.72l-4.23,2.44c-.87.5-1.57.09-1.57-.91v-4.88A3.46,3.46,0,0,1,312.88,299.59Z" style="fill: #3F72AF; transform-origin: 314.995px 302.62px;" id="ele1507g309d" class="animable"></path><path d="M306.27,316.17l17.45-10.07c.54-.31,1-.09,1,.5a2.1,2.1,0,0,1-1,1.63L306.27,318.3c-.54.32-1,.09-1-.49A2.13,2.13,0,0,1,306.27,316.17Z" style="fill: rgb(69, 90, 100); transform-origin: 314.995px 312.202px;" id="elwd01zndpwy8" class="animable"></path><path d="M336.35,286l4.23-2.45c.87-.5,1.57-.09,1.57.91v4.88a3.47,3.47,0,0,1-1.57,2.73l-4.23,2.44c-.87.5-1.57.09-1.57-.91v-4.88A3.46,3.46,0,0,1,336.35,286Z" style="fill: #3F72AF; transform-origin: 338.465px 289.03px;" id="eliazjo06clp" class="animable"></path><path d="M329.74,302.61l17.45-10.07c.54-.31,1-.09,1,.5a2.12,2.12,0,0,1-1,1.63l-17.45,10.07c-.54.31-1,.09-1-.5A2.13,2.13,0,0,1,329.74,302.61Z" style="fill: rgb(69, 90, 100); transform-origin: 338.465px 298.64px;" id="el5xsqkqi65nk" class="animable"></path><path d="M359.82,272.46l4.23-2.44c.87-.5,1.57-.09,1.57.91v4.88a3.48,3.48,0,0,1-1.57,2.73L359.82,281c-.87.5-1.57.09-1.57-.91v-4.88A3.48,3.48,0,0,1,359.82,272.46Z" style="fill: #3F72AF; transform-origin: 361.935px 275.51px;" id="elkbmsajjcmgi" class="animable"></path><path d="M353.21,289.05,370.66,279c.54-.31,1-.09,1,.5a2.13,2.13,0,0,1-1,1.63l-17.45,10.07c-.54.31-1,.09-1-.5A2.13,2.13,0,0,1,353.21,289.05Z" style="fill: rgb(69, 90, 100); transform-origin: 361.935px 285.1px;" id="elju5pjs1fi5" class="animable"></path><path d="M306.27,320.33l17.45-10.07c.54-.32,1-.09,1,.49a2.13,2.13,0,0,1-1,1.64l-17.45,10.07c-.54.31-1,.09-1-.5A2.1,2.1,0,0,1,306.27,320.33Z" style="fill: rgb(69, 90, 100); transform-origin: 314.995px 316.358px;" id="el045ti7vt9onu" class="animable"></path><path d="M329.74,306.77l17.45-10.07c.54-.32,1-.09,1,.49a2.1,2.1,0,0,1-1,1.63L329.74,308.9c-.54.31-1,.09-1-.5A2.1,2.1,0,0,1,329.74,306.77Z" style="fill: rgb(69, 90, 100); transform-origin: 338.465px 302.798px;" id="elwuxde9s6mpo" class="animable"></path><path d="M353.21,293.21l17.45-10.07c.54-.32,1-.09,1,.49a2.1,2.1,0,0,1-1,1.63l-17.45,10.08c-.54.31-1,.09-1-.5A2.1,2.1,0,0,1,353.21,293.21Z" style="fill: rgb(69, 90, 100); transform-origin: 361.935px 289.238px;" id="el50cssexfagc" class="animable"></path><path d="M306.27,324.49l17.45-10.08c.54-.31,1-.09,1,.5a2.1,2.1,0,0,1-1,1.63l-17.45,10.08c-.54.31-1,.09-1-.5A2.1,2.1,0,0,1,306.27,324.49Z" style="fill: rgb(69, 90, 100); transform-origin: 314.995px 320.515px;" id="el0i2fyubasvj" class="animable"></path><path d="M329.74,310.93l17.45-10.08c.54-.31,1-.09,1,.5a2.1,2.1,0,0,1-1,1.63l-17.45,10.07c-.54.32-1,.1-1-.49A2.1,2.1,0,0,1,329.74,310.93Z" style="fill: rgb(69, 90, 100); transform-origin: 338.465px 306.953px;" id="elkq8kqk2hn3" class="animable"></path><path d="M353.21,297.37l17.45-10.08c.54-.31,1-.09,1,.5a2.1,2.1,0,0,1-1,1.63l-17.45,10.07c-.54.32-1,.09-1-.49A2.1,2.1,0,0,1,353.21,297.37Z" style="fill: rgb(69, 90, 100); transform-origin: 361.935px 293.392px;" id="elw1n174lbyx" class="animable"></path><path d="M266.73,146.18c10.2-5.89,18.47-1.11,18.47,10.67s-8.27,26.11-18.47,32-18.48,1.11-18.48-10.67S256.52,152.07,266.73,146.18Z" style="fill: rgb(224, 224, 224); transform-origin: 266.725px 167.515px;" id="el8ki0sxsl1wn" class="animable"></path><path d="M266.73,155.46c3.31-1.92,6-.37,6,3.46a13.24,13.24,0,0,1-6,10.38c-3.31,1.91-6,.36-6-3.46A13.24,13.24,0,0,1,266.73,155.46Z" style="fill: rgb(250, 250, 250); transform-origin: 266.73px 162.377px;" id="el7gsmadd1hmt" class="animable"></path><path d="M278.41,175.84c0-6.28-4.41-8.83-9.85-5.69l-3.4,2c-5.44,3.14-9.84,10.78-9.84,17.06v1.69c3.14,1,7.1.48,11.41-2a36.34,36.34,0,0,0,11.68-11.56Z" style="fill: rgb(250, 250, 250); transform-origin: 266.865px 180.092px;" id="ellw7a1v88ym" class="animable"></path><path d="M255.79,219.19l25.56-14.76c1.08-.62,2-.18,2,1a4.23,4.23,0,0,1-2,3.26l-25.56,14.76c-1.09.62-2,.18-2-1A4.22,4.22,0,0,1,255.79,219.19Z" style="fill: rgb(224, 224, 224); transform-origin: 268.57px 213.94px;" id="eltmrfm2w4vrg" class="animable"></path></g></g><defs>     <filter id="active" height="200%">         <feMorphology in="SourceAlpha" result="DILATED" operator="dilate" radius="2"></feMorphology>                <feFlood flood-color="#32DFEC" flood-opacity="1" result="PINK"></feFlood>        <feComposite in="PINK" in2="DILATED" operator="in" result="OUTLINE"></feComposite>        <feMerge>            <feMergeNode in="OUTLINE"></feMergeNode>            <feMergeNode in="SourceGraphic"></feMergeNode>        </feMerge>    </filter>    <filter id="hover" height="200%">        <feMorphology in="SourceAlpha" result="DILATED" operator="dilate" radius="2"></feMorphology>                <feFlood flood-color="#ff0000" flood-opacity="0.5" result="PINK"></feFlood>        <feComposite in="PINK" in2="DILATED" operator="in" result="OUTLINE"></feComposite>        <feMerge>            <feMergeNode in="OUTLINE"></feMergeNode>            <feMergeNode in="SourceGraphic"></feMergeNode>        </feMerge>            <feColorMatrix type="matrix" values="0   0   0   0   0                0   1   0   0   0                0   0   0   0   0                0   0   0   1   0 "></feColorMatrix>    </filter></defs></svg>